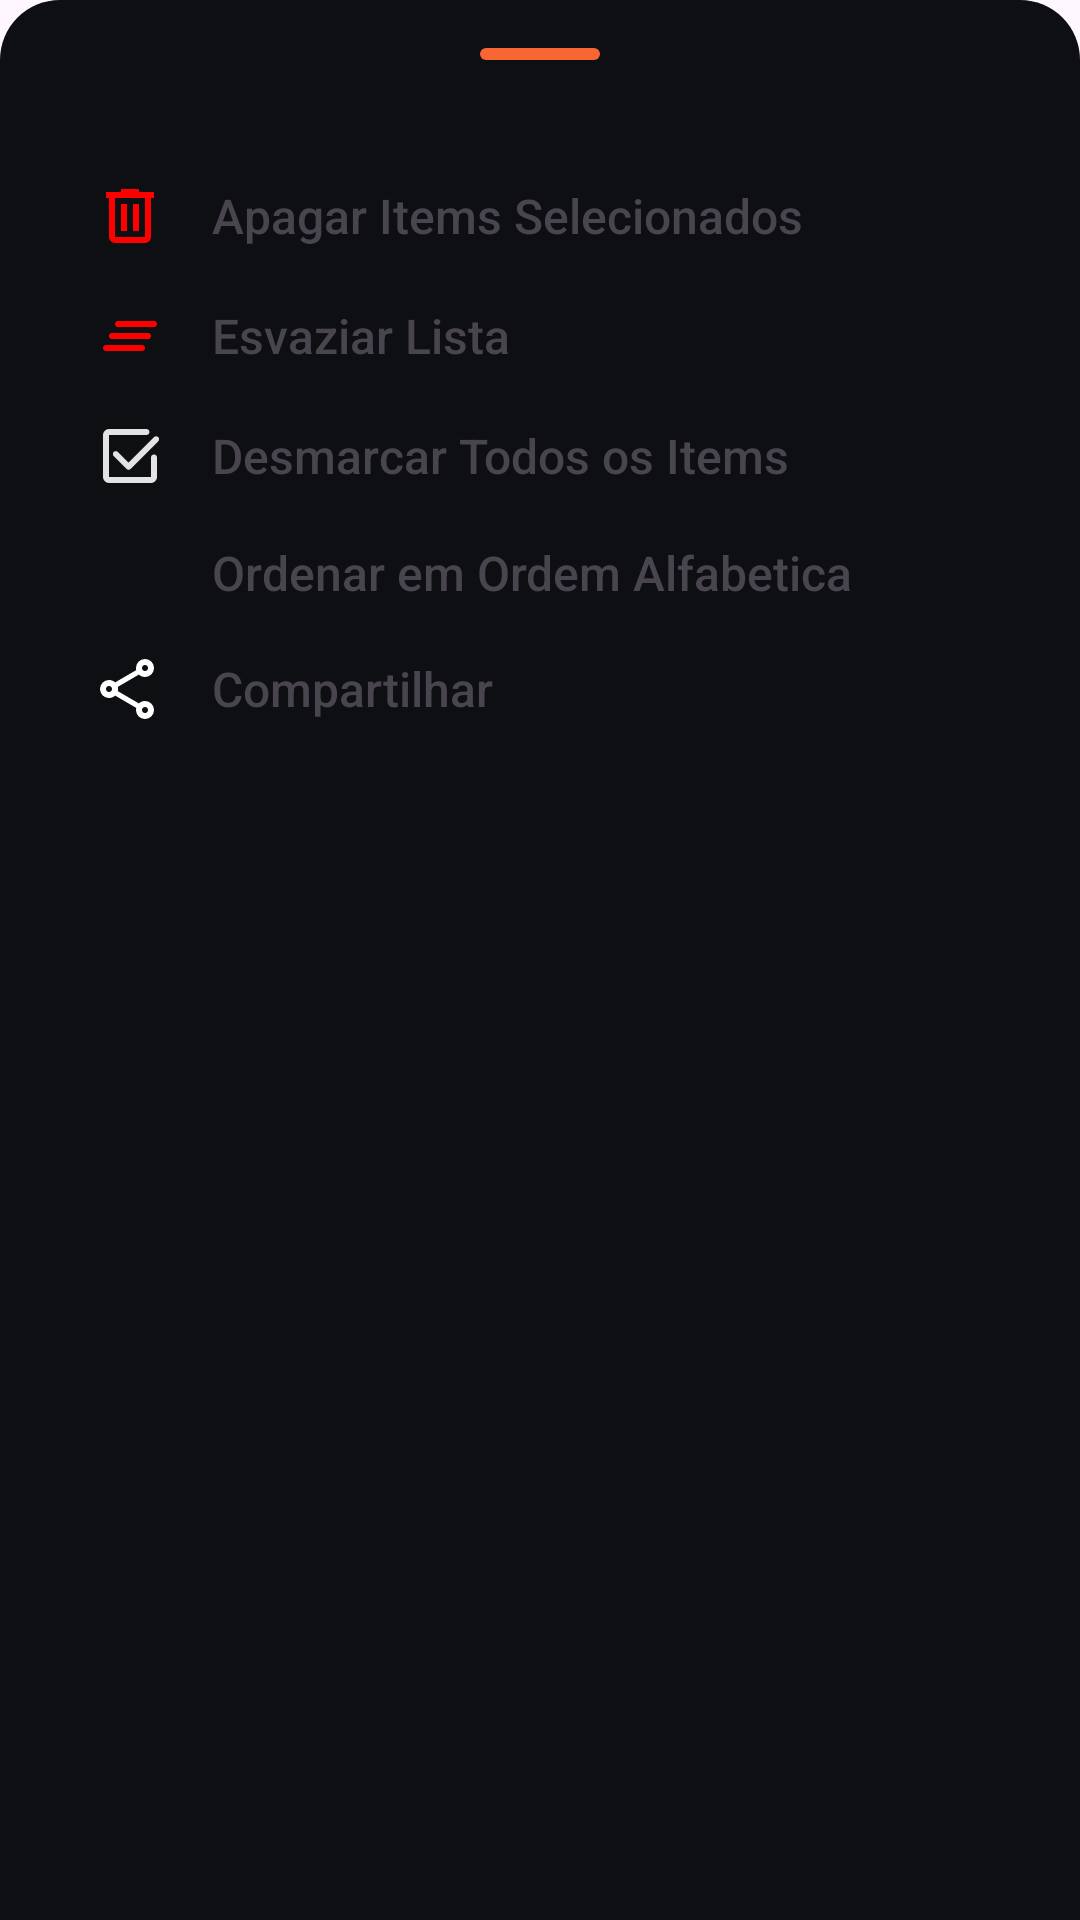

Android layout source for this screen:
<!-- AndroidManifest.xml: application theme Theme.TopChef -->
<!-- res/layout/layout_tools_cart_item.xml -->
<?xml version="1.0" encoding="utf-8"?>
<LinearLayout xmlns:android="http://schemas.android.com/apk/res/android"
    android:layout_width="match_parent"
    android:layout_height="wrap_content"
    android:background="@drawable/bg_bottom_sheet"
    android:gravity="center_horizontal"
    android:orientation="vertical"
    android:padding="16dp">


    <View
        android:layout_width="40dp"
        android:layout_height="4dp"
        android:layout_marginBottom="40dp"
        android:background="@drawable/rounded_square_shape"
        android:backgroundTint="@color/default_color_app" />

    <LinearLayout
        android:id="@+id/tools_delete_selected_items"
        android:layout_width="match_parent"
        android:layout_height="wrap_content"
        android:layout_marginBottom="16dp"
        android:gravity="center_vertical"
        android:orientation="horizontal">

        <ImageView
            android:layout_width="0dp"
            android:layout_height="wrap_content"
            android:layout_weight="1"
            android:contentDescription="@null"
            android:src="@drawable/delete_24dp" />

        <TextView
            android:layout_width="0dp"
            android:layout_height="wrap_content"
            android:layout_weight="5"
            android:fontFamily="sans-serif-medium"
            android:text="@string/delete_items"
            android:textSize="16sp" />

    </LinearLayout>

    <LinearLayout
        android:id="@+id/tools_delete_all"
        android:layout_width="match_parent"
        android:layout_height="wrap_content"
        android:layout_marginBottom="16dp"
        android:gravity="center_vertical"
        android:orientation="horizontal">

        <ImageView
            android:layout_width="0dp"
            android:layout_height="wrap_content"
            android:layout_weight="1"
            android:contentDescription="@null"
            android:src="@drawable/clear_all" />

        <TextView
            android:layout_width="0dp"
            android:layout_height="wrap_content"
            android:layout_weight="5"
            android:fontFamily="sans-serif-medium"
            android:text="@string/delete_all"
            android:textSize="16sp" />

    </LinearLayout>

    <LinearLayout
        android:id="@+id/tools_deselect_items"
        android:layout_width="match_parent"
        android:layout_height="wrap_content"
        android:layout_marginBottom="16dp"
        android:gravity="center_vertical"
        android:orientation="horizontal">

        <ImageView
            android:layout_width="0dp"
            android:layout_height="wrap_content"
            android:layout_weight="1"
            android:contentDescription="@null"
            android:src="@drawable/select_check_box_24dp" />

        <TextView
            android:layout_width="0dp"
            android:layout_height="wrap_content"
            android:layout_weight="5"
            android:fontFamily="sans-serif-medium"
            android:text="@string/deselect_items"
            android:textSize="16sp" />

    </LinearLayout>

    <LinearLayout
        android:id="@+id/tools_sort_items"
        android:layout_width="match_parent"
        android:layout_height="wrap_content"
        android:layout_marginBottom="16dp"
        android:gravity="center_vertical"
        android:orientation="horizontal">

        <ImageView
            android:layout_width="0dp"
            android:layout_height="wrap_content"
            android:layout_weight="1"
            android:contentDescription="@null"
            android:src="@drawable/list_24dp" />

        <TextView
            android:layout_width="0dp"
            android:layout_height="wrap_content"
            android:layout_weight="5"
            android:fontFamily="sans-serif-medium"
            android:text="@string/sort_items"
            android:textSize="16sp" />

    </LinearLayout>

    <LinearLayout
        android:id="@+id/tools_share"
        android:layout_width="match_parent"
        android:layout_height="wrap_content"
        android:layout_marginBottom="16dp"
        android:gravity="center_vertical"
        android:orientation="horizontal">

        <ImageView
            android:layout_width="0dp"
            android:layout_height="wrap_content"
            android:layout_weight="1"
            android:contentDescription="@null"
            android:src="@drawable/share_24dp" />

        <TextView
            android:layout_width="0dp"
            android:layout_height="wrap_content"
            android:layout_weight="5"
            android:fontFamily="sans-serif-medium"
            android:text="@string/share_list"
            android:textSize="16sp" />

    </LinearLayout>


</LinearLayout>
<!-- resources referenced by this layout -->
<resources>
  <color name="default_color_app">#F86733</color>
  <!-- drawable bg_bottom_sheet (drawable) -->
  <?xml version="1.0" encoding="utf-8"?>
  <shape xmlns:android="http://schemas.android.com/apk/res/android">
      <solid android:color="@color/background2" />
      <corners
          android:topLeftRadius="20dp"
          android:topRightRadius="20dp" />
  </shape>
  <!-- drawable clear_all (drawable) -->
  <vector xmlns:android="http://schemas.android.com/apk/res/android"
      android:width="24dp"
      android:height="24dp"
      android:viewportWidth="960"
      android:viewportHeight="960">
      <path
          android:fillColor="@color/read"
          android:pathData="M160,680q-17,0 -28.5,-11.5T120,640q0,-17 11.5,-28.5T160,600h480q17,0 28.5,11.5T680,640q0,17 -11.5,28.5T640,680L160,680ZM240,520q-17,0 -28.5,-11.5T200,480q0,-17 11.5,-28.5T240,440h480q17,0 28.5,11.5T760,480q0,17 -11.5,28.5T720,520L240,520ZM320,360q-17,0 -28.5,-11.5T280,320q0,-17 11.5,-28.5T320,280h480q17,0 28.5,11.5T840,320q0,17 -11.5,28.5T800,360L320,360Z" />
  </vector>
  <!-- drawable delete_24dp (drawable) -->
  <vector xmlns:android="http://schemas.android.com/apk/res/android"
      android:width="24dp"
      android:height="24dp"
      android:viewportWidth="960"
      android:viewportHeight="960">
    <path
        android:pathData="M280,840q-33,0 -56.5,-23.5T200,760v-520h-40v-80h200v-40h240v40h200v80h-40v520q0,33 -23.5,56.5T680,840L280,840ZM680,240L280,240v520h400v-520ZM360,680h80v-360h-80v360ZM520,680h80v-360h-80v360ZM280,240v520,-520Z"
        android:fillColor="@color/read"/>
  </vector>
  <!-- drawable rounded_square_shape (drawable) -->
  <?xml version="1.0" encoding="utf-8"?>
  <shape xmlns:android="http://schemas.android.com/apk/res/android"
      xmlns:tools="http://schemas.android.com/tools"
      android:shape="rectangle">
      <solid tools:color="@color/default_color_app" />
      <corners android:radius="8dp" />
  </shape>
  <!-- drawable select_check_box_24dp (drawable) -->
  <vector xmlns:android="http://schemas.android.com/apk/res/android"
      android:width="24dp"
      android:height="24dp"
      android:viewportWidth="960"
      android:viewportHeight="960">
      <path
          android:fillColor="#e3e3e3"
          android:pathData="M200,840q-33,0 -56.5,-23.5T120,760v-560q0,-33 23.5,-56.5T200,120h499q17,0 28.5,11.5T739,160q0,17 -11.5,28.5T699,200L200,200v560h560v-260q0,-17 11.5,-28.5T800,460q17,0 28.5,11.5T840,500v260q0,33 -23.5,56.5T760,840L200,840ZM461,568 L801,228q11,-11 27,-11t28,11q12,11 12,28t-12,29L489,652q-12,12 -28,12t-28,-12L263,482q-11,-11 -11,-28t11,-28q11,-11 28,-11t28,11l142,142Z" />
  </vector>
  <string name="delete_all">Esvaziar Lista</string>
  <string name="delete_items">Apagar Items Selecionados</string>
  <string name="deselect_items">Desmarcar Todos os Items</string>
  <string name="share_list">Compartilhar</string>
  <string name="sort_items">Ordenar em Ordem Alfabetica</string>
  <style name="Theme.TopChef" parent="Base.Theme.TopChef" />
  <color name="background2">#F707080B</color>
  <color name="read">#ff0000</color>
  <color name="white">#FFFFFFFF</color>
  <!-- drawable cursor_custom (drawable) -->
  <?xml version="1.0" encoding="utf-8"?>
  <shape xmlns:android="http://schemas.android.com/apk/res/android"
      android:shape="rectangle">
      <size android:width="2dp"/>
      <solid android:color="@color/default_color_app"/>
  </shape>
  <color name="default_color_app_transparent">#A9F6B190</color>
  <color name="background">#06070A</color>
</resources>
